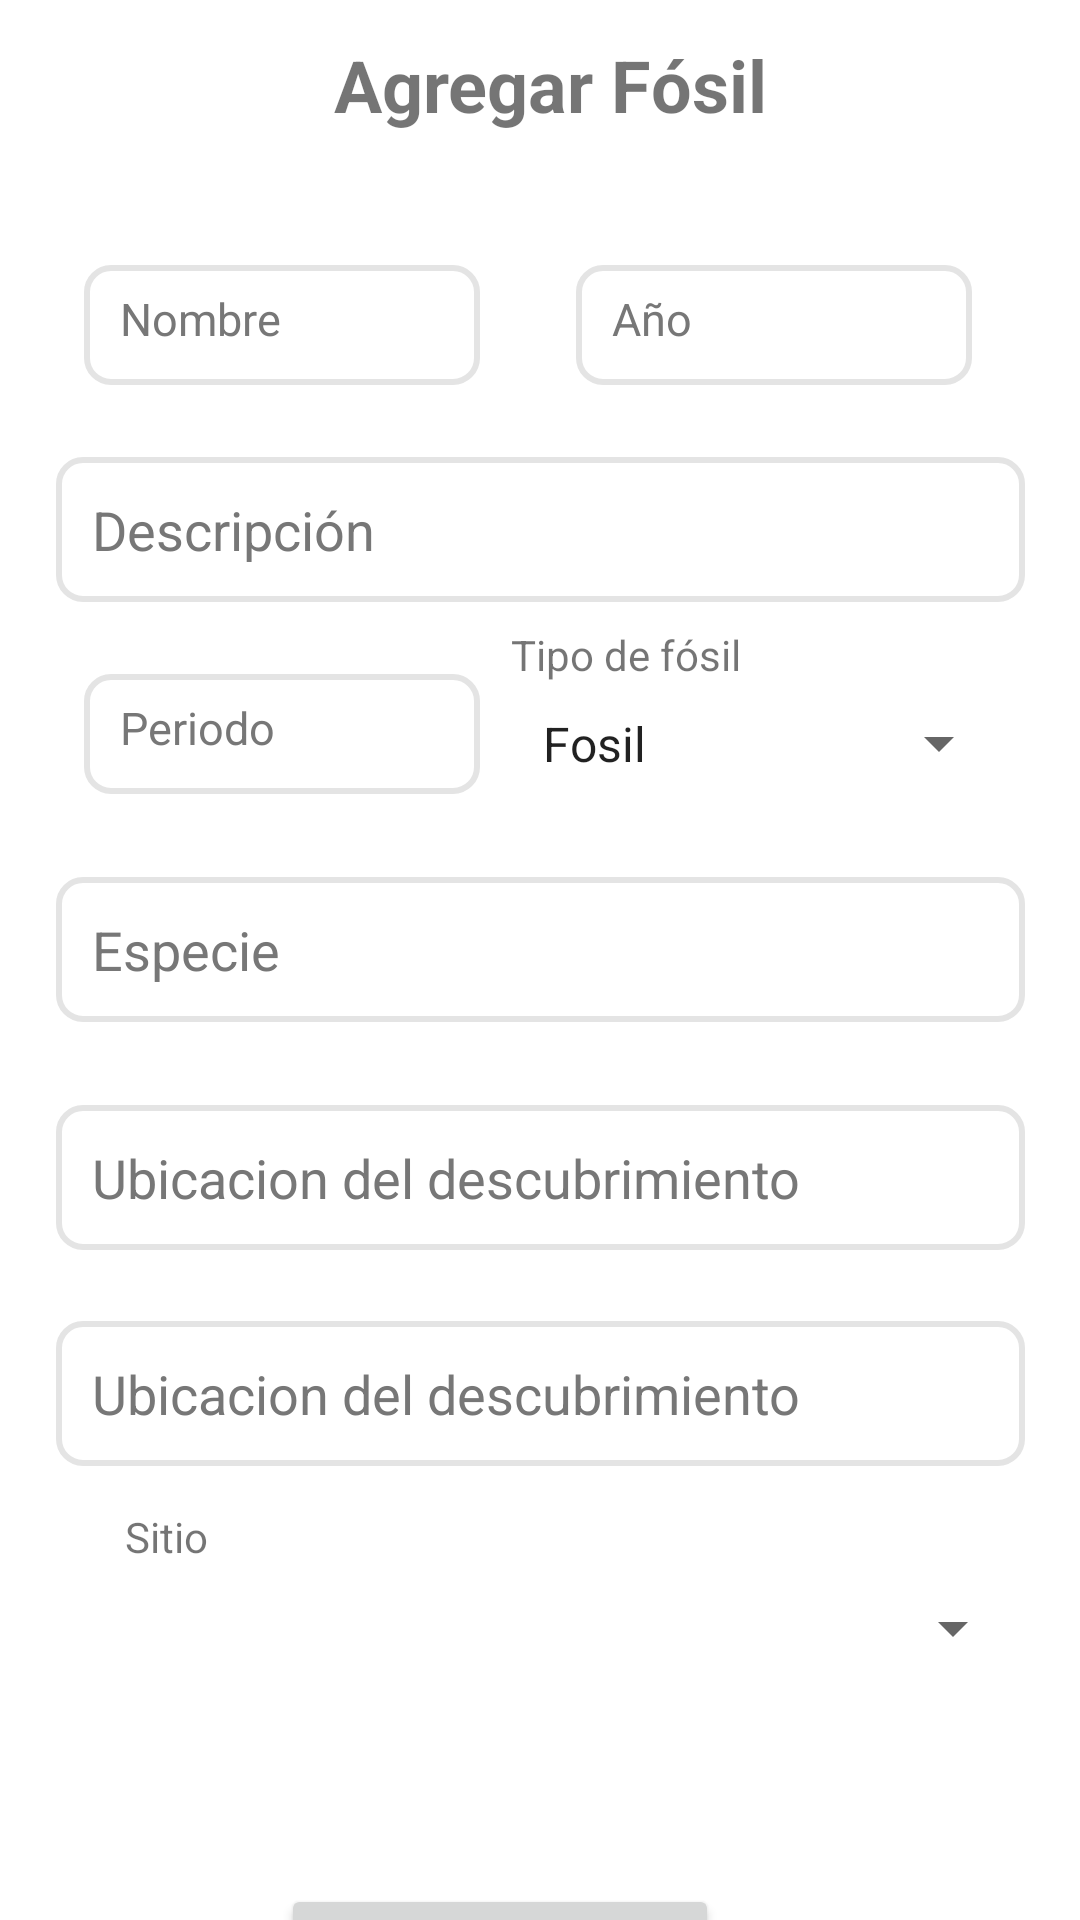

Here is an Android app screen rendered from its layout file. Give the layout XML and the strings, colors and styles it references.
<!-- AndroidManifest.xml: application theme Theme.ProyectoMovilesI -->
<!-- res/layout/fragment_fosil_form.xml -->
<?xml version="1.0" encoding="utf-8"?>
<androidx.constraintlayout.widget.ConstraintLayout xmlns:android="http://schemas.android.com/apk/res/android"
    xmlns:app="http://schemas.android.com/apk/res-auto"
    xmlns:tools="http://schemas.android.com/tools"
    android:layout_width="match_parent"
    android:layout_height="match_parent">

    <Spinner
        android:id="@+id/spinnerSitioFosilForm"
        android:layout_width="323dp"
        android:layout_height="50dp"
        app:layout_constraintBottom_toBottomOf="parent"
        app:layout_constraintEnd_toEndOf="parent"
        app:layout_constraintStart_toStartOf="parent"
        app:layout_constraintTop_toBottomOf="@+id/editTextCuidadosF"
        app:layout_constraintVertical_bias="0.286" />

    <TextView
        android:id="@+id/textView4"
        android:layout_width="wrap_content"
        android:layout_height="wrap_content"
        android:text="Sitio"
        app:layout_constraintBottom_toBottomOf="parent"
        app:layout_constraintEnd_toEndOf="parent"
        app:layout_constraintHorizontal_bias="0.125"
        app:layout_constraintStart_toStartOf="parent"
        app:layout_constraintTop_toBottomOf="@+id/editTextCuidadosF"
        app:layout_constraintVertical_bias="0.107" />

    <EditText
        android:id="@+id/editTextAnioF"
        style="@style/textField"
        android:layout_width="132dp"
        android:layout_height="40dp"
        android:layout_marginTop="44dp"
        android:ems="10"
        android:hint="Año"
        android:inputType="text"
        android:textSize="15sp"
        app:layout_constraintEnd_toEndOf="parent"
        app:layout_constraintHorizontal_bias="0.842"
        app:layout_constraintStart_toStartOf="parent"
        app:layout_constraintTop_toBottomOf="@+id/textView7" />

    <EditText
        android:id="@+id/editTextUbicacionF"
        style="@style/textField"
        android:layout_width="323dp"
        android:layout_height="wrap_content"
        android:layout_marginTop="324dp"
        android:ems="10"
        android:hint="Ubicacion del descubrimiento"
        android:inputType="text"
        app:layout_constraintEnd_toEndOf="parent"
        app:layout_constraintStart_toStartOf="parent"
        app:layout_constraintTop_toBottomOf="@+id/textView7" />

    <EditText
        android:id="@+id/editTextCuidadosF"
        style="@style/textField"
        android:layout_width="323dp"
        android:layout_height="wrap_content"
        android:layout_marginTop="396dp"
        android:ems="10"
        android:hint="Ubicacion del descubrimiento"
        android:inputType="text"
        app:layout_constraintEnd_toEndOf="parent"
        app:layout_constraintStart_toStartOf="parent"
        app:layout_constraintTop_toBottomOf="@+id/textView7" />

    <EditText
        android:id="@+id/editTextDescripcionF"
        style="@style/textField"
        android:layout_width="323dp"
        android:layout_height="wrap_content"
        android:layout_marginTop="108dp"
        android:ems="10"
        android:hint="Descripción"
        android:inputType="text"
        app:layout_constraintEnd_toEndOf="parent"
        app:layout_constraintStart_toStartOf="parent"
        app:layout_constraintTop_toBottomOf="@+id/textView7" />

    <EditText
        android:id="@+id/editTextPeriodoF"
        style="@style/textField"
        android:layout_width="132dp"
        android:layout_height="40dp"
        android:layout_marginTop="24dp"
        android:ems="10"
        android:hint="Periodo"
        android:inputType="text"
        android:textSize="15sp"
        app:layout_constraintEnd_toStartOf="@+id/editTextAnioF"
        app:layout_constraintHorizontal_bias="0.466"
        app:layout_constraintStart_toStartOf="parent"
        app:layout_constraintTop_toBottomOf="@+id/editTextDescripcionF" />

    <Button
        android:id="@+id/botonRegistrarF"
        android:layout_width="146dp"
        android:layout_height="45dp"
        android:layout_marginTop="628dp"
        android:text="Registrar"
        app:layout_constraintEnd_toEndOf="parent"
        app:layout_constraintHorizontal_bias="0.437"
        app:layout_constraintStart_toStartOf="parent"
        app:layout_constraintTop_toTopOf="parent" />

    <EditText
        android:id="@+id/editTextEspecieF"
        style="@style/textField"
        android:layout_width="323dp"
        android:layout_height="wrap_content"
        android:layout_marginTop="248dp"
        android:ems="10"
        android:hint="Especie"
        android:inputType="text"
        app:layout_constraintEnd_toEndOf="parent"
        app:layout_constraintStart_toStartOf="parent"
        app:layout_constraintTop_toBottomOf="@+id/textView7" />

    <TextView
        android:id="@+id/textView2"
        android:layout_width="wrap_content"
        android:layout_height="wrap_content"
        android:layout_marginTop="8dp"
        android:text="Tipo de fósil"
        app:layout_constraintEnd_toEndOf="parent"
        app:layout_constraintHorizontal_bias="0.601"
        app:layout_constraintStart_toStartOf="parent"
        app:layout_constraintTop_toBottomOf="@+id/editTextDescripcionF" />

    <EditText
        android:id="@+id/editTextNomF"
        style="@style/textField"
        android:layout_width="132dp"
        android:layout_height="40dp"
        android:layout_marginTop="44dp"
        android:ems="10"
        android:hint="Nombre"
        android:inputType="text"
        android:textSize="15sp"
        app:layout_constraintEnd_toStartOf="@+id/editTextAnioF"
        app:layout_constraintHorizontal_bias="0.466"
        app:layout_constraintStart_toStartOf="parent"
        app:layout_constraintTop_toBottomOf="@+id/textView7" />

    <Spinner
        android:id="@+id/spinnerTipoFosil"
        android:layout_width="164dp"
        android:layout_height="39dp"
        android:entries="@array/form_types"
        app:layout_constraintBottom_toTopOf="@+id/editTextEspecieF"
        app:layout_constraintEnd_toEndOf="parent"
        app:layout_constraintHorizontal_bias="0.362"
        app:layout_constraintStart_toEndOf="@+id/editTextPeriodoF"
        app:layout_constraintTop_toBottomOf="@+id/editTextDescripcionF"
        app:layout_constraintVertical_bias="0.524" />

    <TextView
        android:id="@+id/textView7"
        android:layout_width="wrap_content"
        android:layout_height="wrap_content"
        android:layout_marginTop="12dp"
        android:text="Agregar Fósil"
        android:textSize="24sp"
        android:textStyle="bold"
        app:layout_constraintEnd_toEndOf="parent"
        app:layout_constraintHorizontal_bias="0.516"
        app:layout_constraintStart_toStartOf="parent"
        app:layout_constraintTop_toTopOf="parent" />

</androidx.constraintlayout.widget.ConstraintLayout>
<!-- resources referenced by this layout -->
<resources>
  <string-array name="form_types">
          <item>Fosil</item>
          <item>Escultura</item>
          <item>Pintura</item>
      </string-array>
  <style name="textField">
          <item name="android:layout_width">match_parent</item>
          <item name="android:layout_height">50dp</item>
          <item name="android:background">@drawable/textfieldstyle</item>
          <item name="android:padding">12dp</item>
          <item name="android:textColor">@color/primary_font</item>
          <item name="android:textColorHint">@color/secondary_font</item>
      </style>
  <style name="Theme.ProyectoMovilesI" parent="Theme.MaterialComponents.DayNight.NoActionBar">
          
          <item name="colorPrimary">@color/primary</item>
          <item name="colorPrimaryVariant">@color/primary_variant</item>
          <item name="colorOnPrimary">@color/white</item>
          
          <item name="colorSecondary">@color/secondary</item>
          <item name="colorSecondaryVariant">@color/secondary_variant</item>
          <item name="colorOnSecondary">@color/black</item>
          
          <item name="android:statusBarColor">?attr/colorPrimaryVariant</item>
          
      </style>
  <!-- drawable textfieldstyle (drawable) -->
  <?xml version="1.0" encoding="utf-8"?>
  <selector xmlns:android="http://schemas.android.com/apk/res/android">
  
      <item android:state_focused="true">
          <shape android:padding="10dp" android:shape="rectangle">
              <solid android:color="@color/primary_background" />
              <corners android:radius="8dp" />
              <stroke android:width="2dp" android:color="@color/primary" />
          </shape>
      </item>
  
      <item android:state_focused="false">
          <shape android:padding="10dp" android:shape="rectangle">
              <solid android:color="@color/primary_background" />
              <corners android:radius="8dp" />
              <stroke android:width="2dp" android:color="@color/line_color" />
          </shape>
      </item>
  
  </selector>
  <color name="primary_font">#FF2E2E2E</color>
  <color name="secondary_font">#FF777777</color>
  <color name="primary">#FF42113C</color>
  <color name="primary_variant">#6A42113C</color>
  <color name="white">#FFFFFFFF</color>
  <color name="secondary">#FFAE8CA3</color>
  <color name="secondary_variant">#8DAE8CA3</color>
  <color name="black">#FF000000</color>
  <color name="primary_background">#FFFFFFFF</color>
  <color name="line_color">#33777777</color>
</resources>
